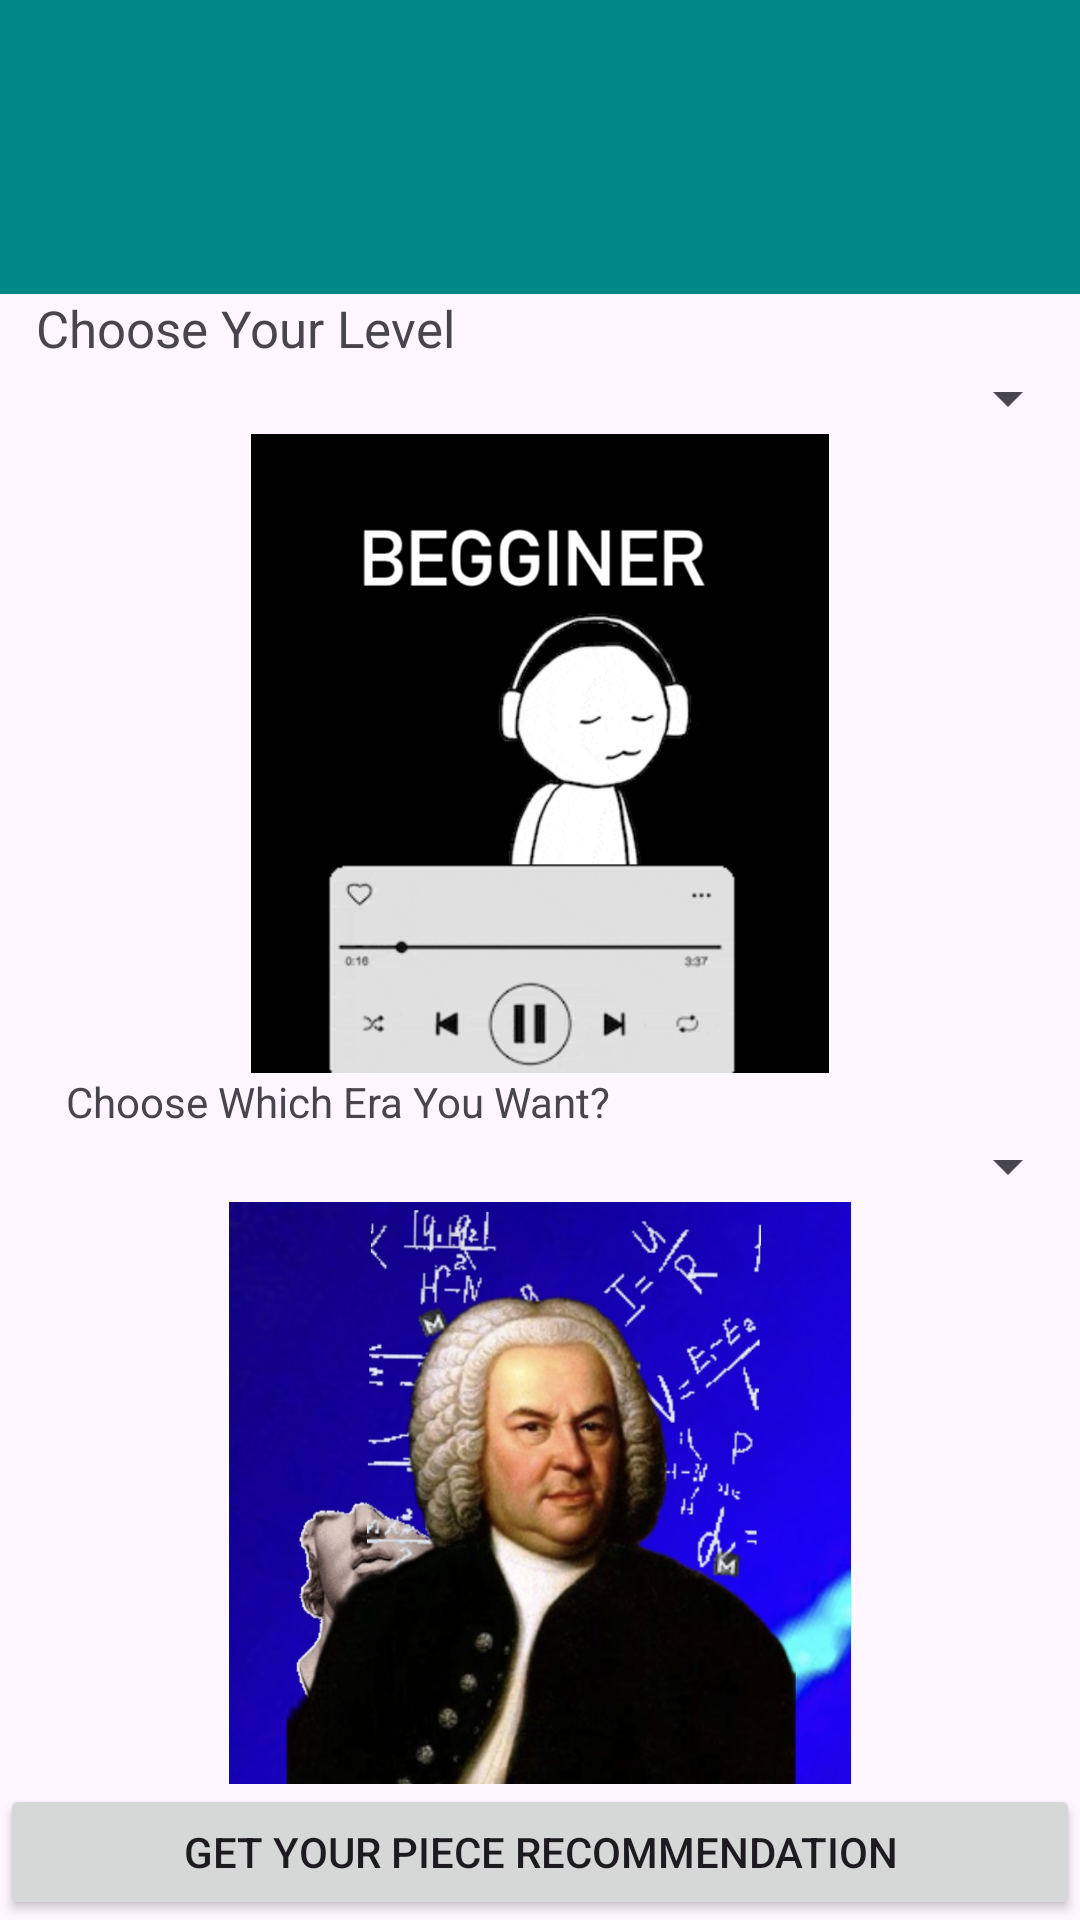

Write the Android layout XML for this screen, with the resource values it uses.
<!-- AndroidManifest.xml: application theme Theme.AsliKuterdem_HW1_487 -->
<!-- res/layout/activity_second.xml -->
<?xml version="1.0" encoding="utf-8"?>
<LinearLayout xmlns:android="http://schemas.android.com/apk/res/android"
    xmlns:app="http://schemas.android.com/apk/res-auto"
    xmlns:tools="http://schemas.android.com/tools"
    android:layout_width="match_parent"
    android:layout_height="match_parent"
    android:orientation="vertical">

    <TextView
        android:id="@+id/tvFirst"
        android:layout_width="match_parent"
        android:layout_height="49dp"
        android:background="@color/teal_700"
        android:textSize="@dimen/valSizes" />

    <TextView
        android:id="@+id/tvNew"
        android:layout_width="match_parent"
        android:layout_height="49dp"
        android:background="@color/teal_700"
        android:textSize="@dimen/valSizes" />

    <TextView
        android:id="@+id/tvEra"
        android:layout_width="match_parent"
        android:layout_height="wrap_content"
        android:paddingHorizontal="@dimen/padding_main_top"
        android:text="Choose Your Level"
        android:textSize="@dimen/valSizes" />

    <Spinner
        android:id="@+id/spinLevel"
        android:layout_width="match_parent"
        android:layout_height="wrap_content" />

    <ImageView
        android:id="@+id/ivLevel"
        android:layout_width="match_parent"
        android:layout_height="213dp"
        app:srcCompat="@drawable/beginner" />

    <TextView
        android:id="@+id/tvEras"
        android:layout_width="match_parent"
        android:layout_height="wrap_content"
        android:paddingHorizontal="@dimen/padding_main"
        android:text="Choose Which Era You Want?" />
    <Spinner
        android:id="@+id/spinEra"
        android:layout_width="match_parent"
        android:layout_height="wrap_content" />

    <ImageView
        android:id="@+id/ivEra"
        android:layout_width="match_parent"
        android:layout_height="194dp"
        app:srcCompat="@drawable/barok" />

    <Button
        android:id="@+id/btnRec"
        android:layout_width="match_parent"
        android:layout_height="wrap_content"
        android:text="Get Your Piece Recommendation" />

</LinearLayout>
<!-- resources referenced by this layout -->
<resources>
  <dimen name="padding_main">22dp</dimen>
  <dimen name="padding_main_top">12dp</dimen>
  <dimen name="valSizes">17dp</dimen>
  <!-- drawable barok: jpg bitmap (drawable, 118150 bytes) -->
  <!-- drawable beginner: jpg bitmap (drawable, 73445 bytes) -->
  <style name="Theme.AsliKuterdem_HW1_487" parent="Base.Theme.AsliKuterdem_HW1_487" />
  <style name="Base.Theme.AsliKuterdem_HW1_487" parent="Theme.Material3.DayNight.NoActionBar">
          
          
      </style>
  <!-- not gathered from this repository: default colours our renderer supplied (Android Studio template values) -->
  <color name="teal_700">#FF018786</color>
</resources>
